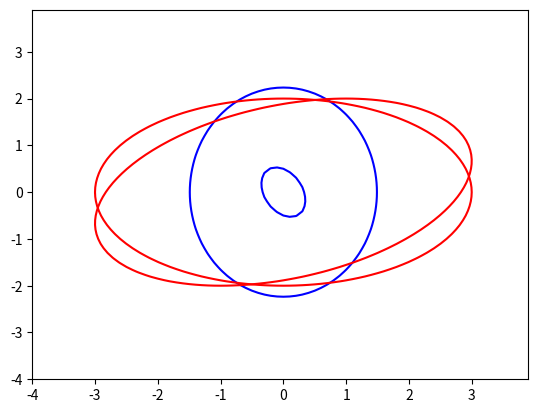

The matplotlib source for this figure:
import matplotlib.pyplot as plt
import numpy as np

def ellipse(a, b, c, levels, color):
    L, delta = 4, .1
    x = np.arange(-L,L,delta)
    y = np.arange(-L,L,delta)
    X,Y = np.meshgrid(x, y)
    plt.contour(X, Y, a*X**2 + 2*b*X*Y + c*Y**2, levels, colors=color)


# Q1
a, b, c = 9, 0, 4

# Inverse Covariance entities
det = a*c - b**2
A, B, C = c/det, -b/det, a/det

plt.grid()
ellipse(a, b, c, [20], 'blue')
ellipse(A, B, C, [1], 'red')
plt.show()

# Q2
a, b, c = 9, 2, 4

# Inverse Covariance entities
det = a*c - b**2
A, B, C = c/det, -b/det, a/det

plt.grid()
ellipse(a, b, c, [1], 'blue')
ellipse(A, B, C, [1], 'red')
plt.show()